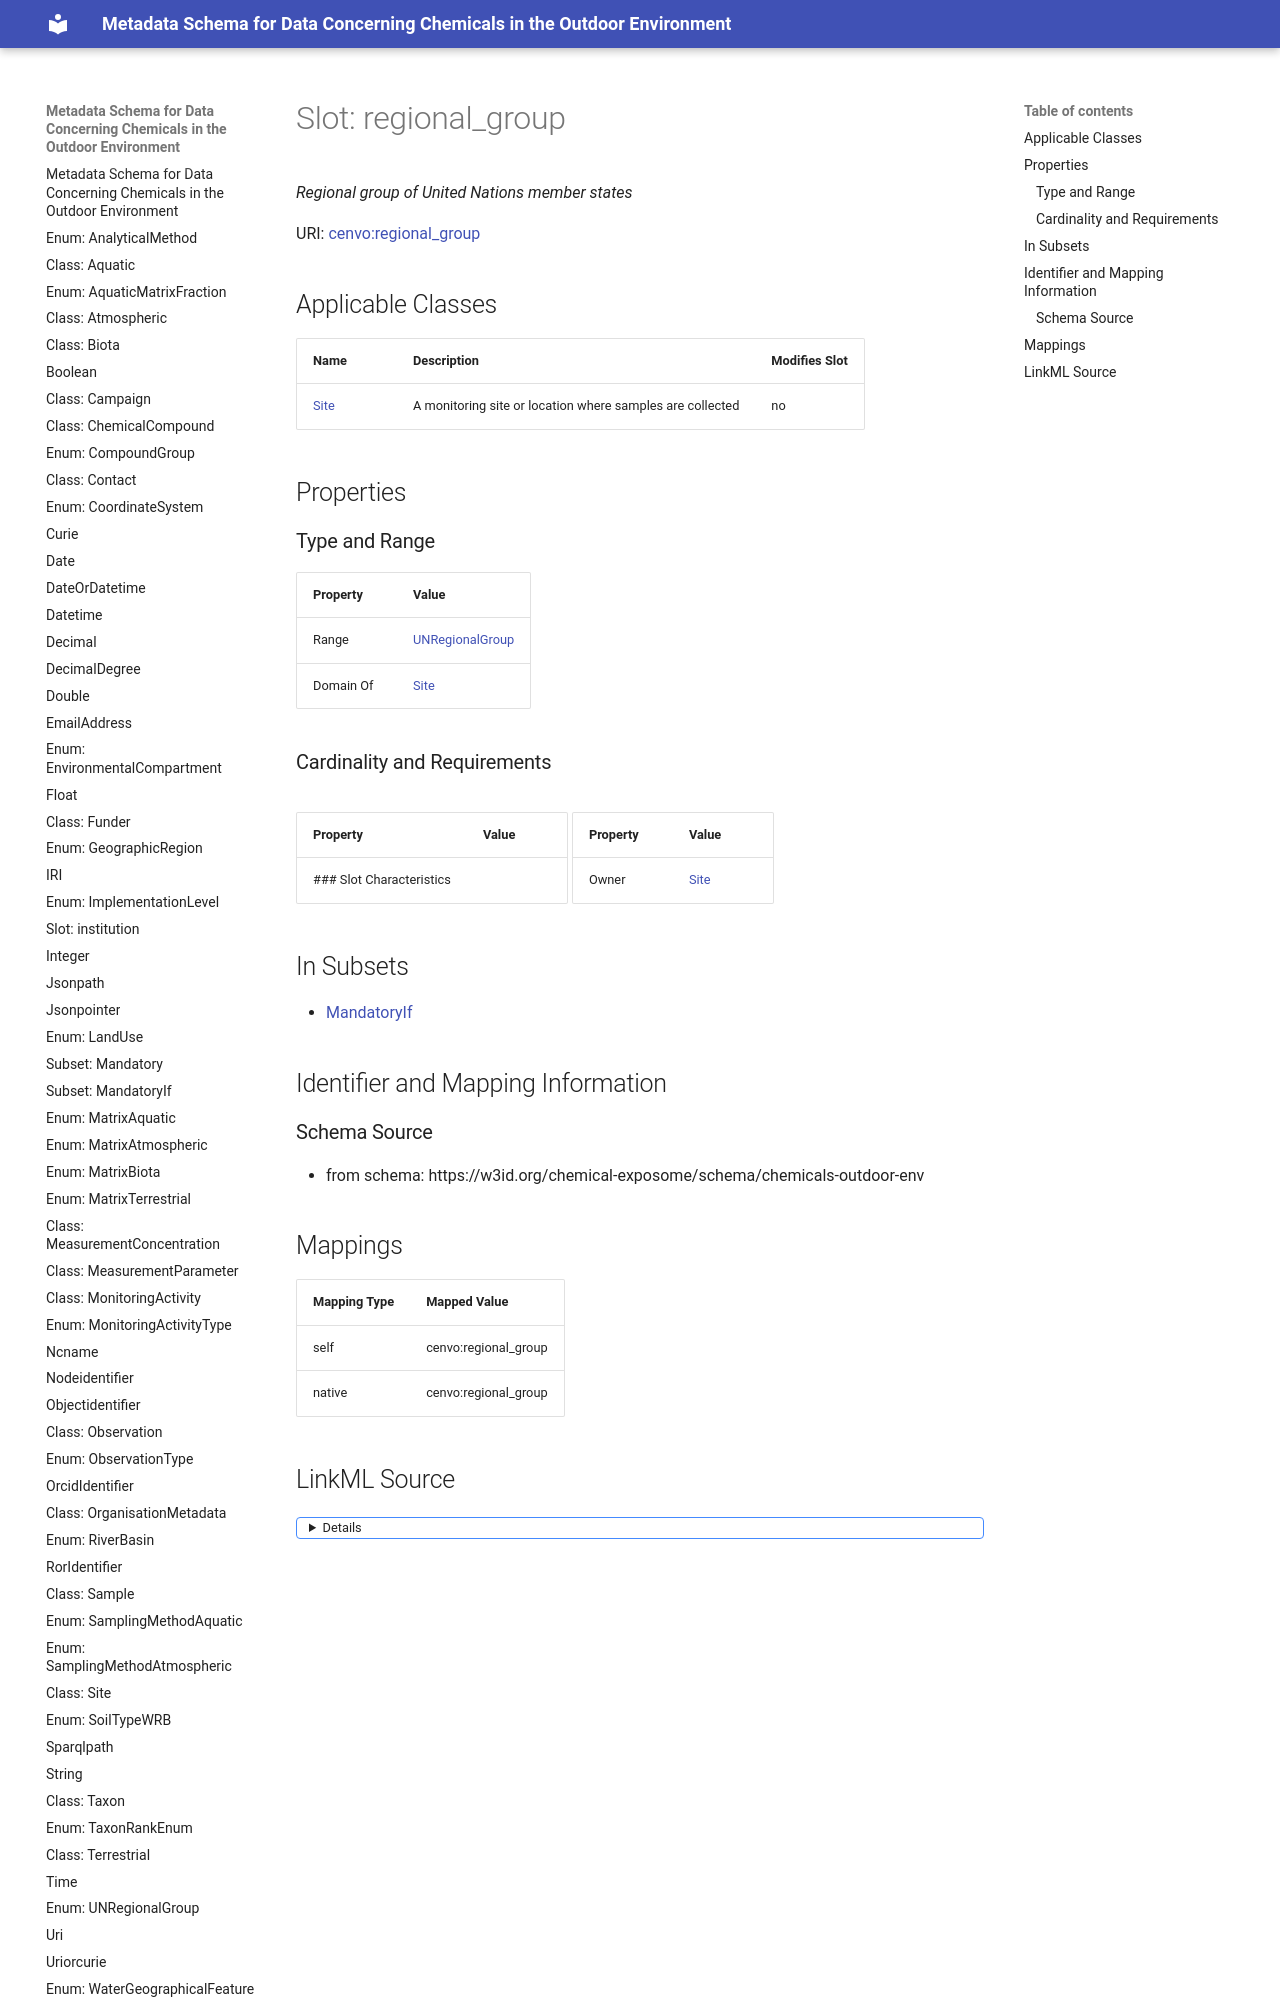

repository: eu-parc/schema_chemicalsOutdoorEnvironment · page: regional_group/index.html · generator: mkdocs

---
search:
  boost: 5.0
---

# Slot: regional_group 


_Regional group of United Nations member states_



<div data-search-exclude markdown="1">



URI: [cenvo:regional_group](https://w3id.org/chemical-exposome/terms/regional_group)
<!-- no inheritance hierarchy -->





## Applicable Classes

| Name | Description | Modifies Slot |
| --- | --- | --- |
| [Site](Site.md) | A monitoring site or location where samples are collected |  no  |






## Properties
